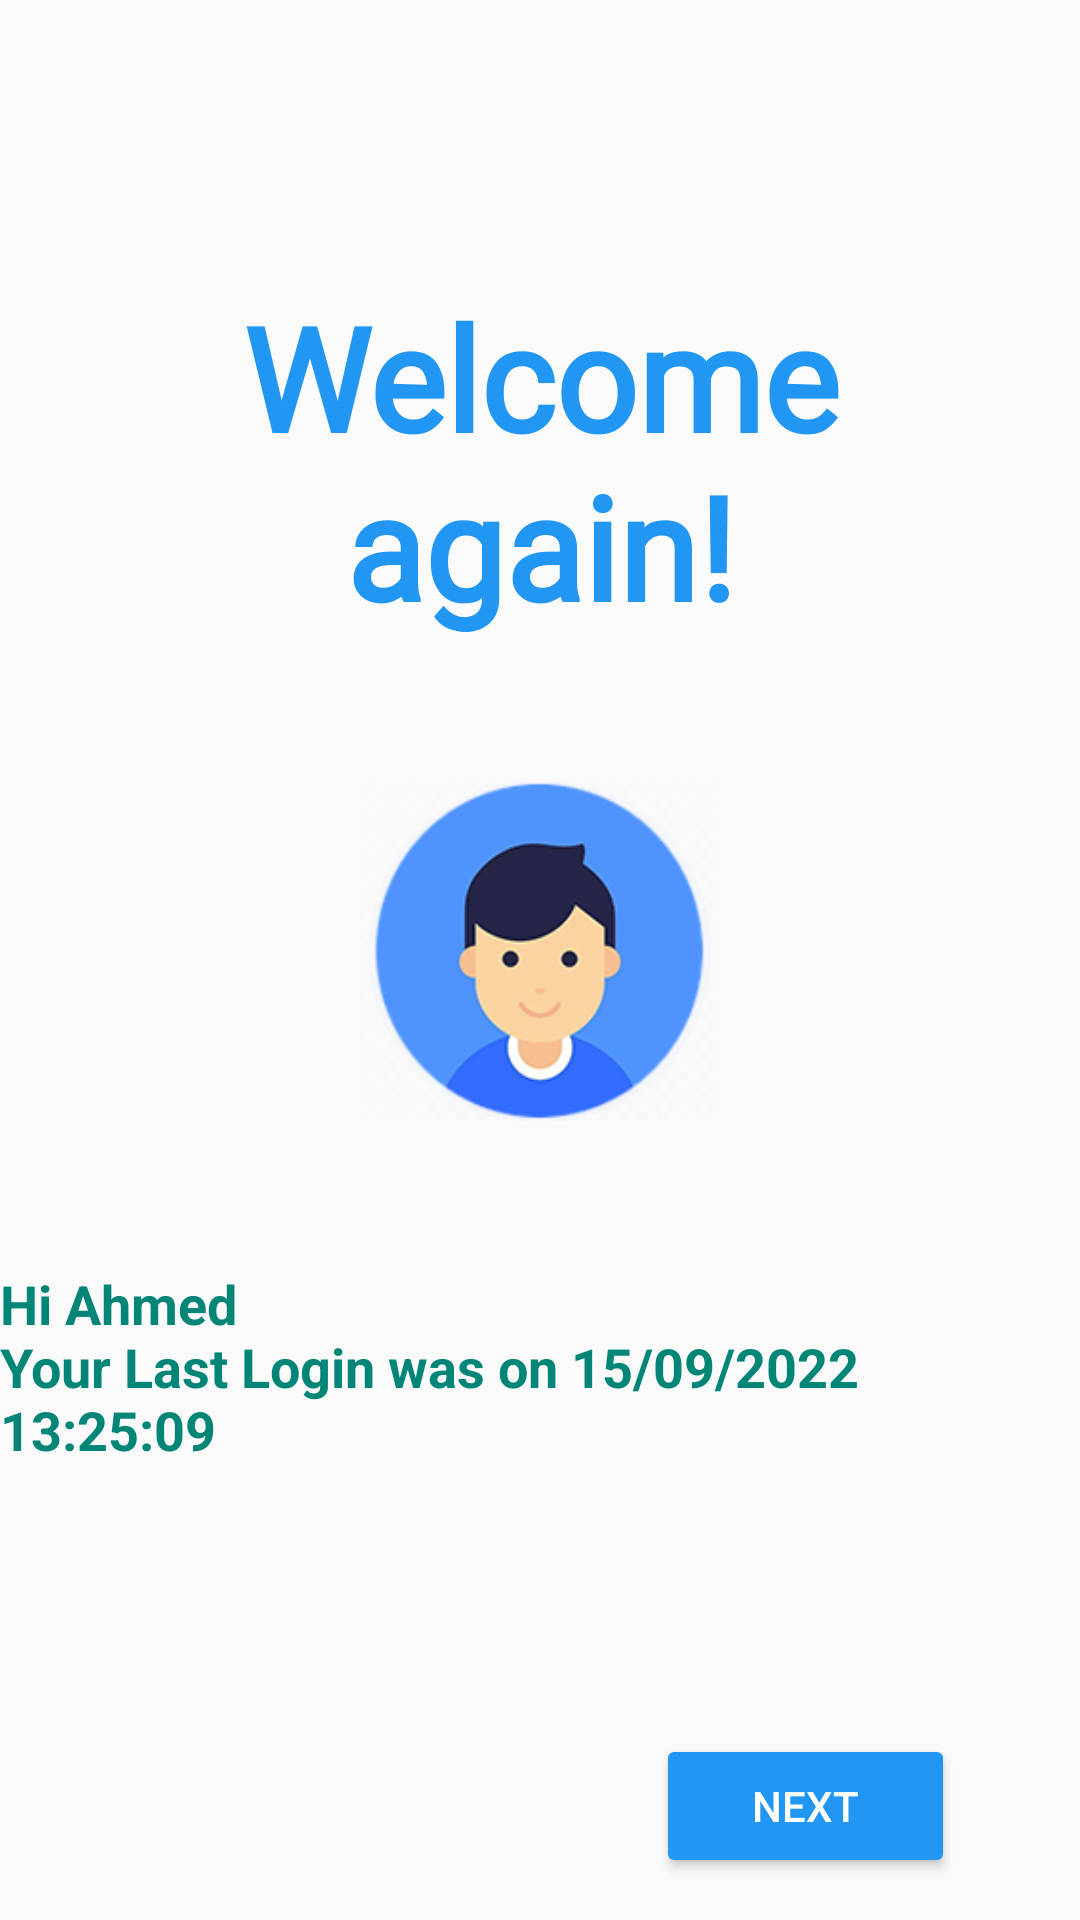

The Android layout XML behind this screen, and the referenced resources:
<!-- AndroidManifest.xml: application theme AppTheme -->
<!-- res/layout/fragment_welcome.xml -->
<?xml version="1.0" encoding="utf-8"?>
<layout xmlns:android="http://schemas.android.com/apk/res/android"
    xmlns:app="http://schemas.android.com/apk/res-auto"
    xmlns:tools="http://schemas.android.com/tools">

    

    <androidx.constraintlayout.widget.ConstraintLayout
        android:layout_width="match_parent"
        android:layout_height="match_parent"
        tools:context=".views.WelcomeFragment">


        <TextView
            android:id="@+id/welcome_logo"
            style="@style/shoe_store_logo"
            android:layout_width="0dp"
            android:layout_height="wrap_content"
            android:layout_marginStart="16dp"
            android:layout_marginEnd="16dp"
            android:text="@string/welcome_text"
            app:layout_constraintBottom_toBottomOf="parent"
            app:layout_constraintEnd_toEndOf="parent"
            app:layout_constraintStart_toStartOf="parent"
            app:layout_constraintTop_toTopOf="parent"
            app:layout_constraintVertical_bias="0.18" />

        <Button
            android:id="@+id/next_button"
            style="@style/button_style"
            android:layout_width="wrap_content"
            android:layout_height="wrap_content"
            android:layout_marginTop="16dp"
            android:text="@string/next_button"
            app:layout_constraintBottom_toBottomOf="parent"
            app:layout_constraintEnd_toEndOf="parent"
            app:layout_constraintHorizontal_bias="0.84"
            app:layout_constraintStart_toStartOf="parent"
            app:layout_constraintTop_toBottomOf="@+id/welcome_text2"
            app:layout_constraintVertical_bias="0.84000003"
            tools:ignore="TextContrastCheck" />

        <TextView
            android:id="@+id/welcome_text2"
            style="@style/paragraph_style"
            android:layout_width="wrap_content"
            android:layout_height="wrap_content"
            android:layout_marginBottom="16dp"
            android:text="@string/welcomeText2"
            app:layout_constraintBottom_toBottomOf="parent"
            app:layout_constraintEnd_toEndOf="parent"
            app:layout_constraintHorizontal_bias="0.507"
            app:layout_constraintStart_toStartOf="parent"
            app:layout_constraintTop_toBottomOf="@+id/imageView"
            app:layout_constraintVertical_bias="0.25" />

        <ImageView
            android:id="@+id/imageView"
            android:layout_width="120dp"
            android:layout_height="120dp"
            app:layout_constraintBottom_toBottomOf="parent"
            app:layout_constraintEnd_toEndOf="parent"
            app:layout_constraintStart_toStartOf="parent"
            app:layout_constraintTop_toBottomOf="@+id/welcome_logo"
            app:layout_constraintVertical_bias="0.13999999"
            app:srcCompat="@drawable/user"
            tools:ignore="ImageContrastCheck" />

    </androidx.constraintlayout.widget.ConstraintLayout>

</layout>
<!-- resources referenced by this layout -->
<resources>
  <!-- drawable user: png bitmap (drawable, 41386 bytes) -->
  <string name="next_button">Next</string>
  <string name="welcomeText2">Hi Ahmed\nYour Last Login was on 15/09/2022 13:25:09</string>
  <string name="welcome_text">Welcome again!</string>
  <style name="button_style">
          <item name="android:backgroundTint">@color/mainColor</item>
          <item name="android:paddingStart">32dp</item>
          <item name="android:paddingEnd">32dp</item>
          <item name="android:textColor">#FFFFFF</item>
      </style>
  <style name="paragraph_style">
          <item name="android:textAlignment">viewStart</item>
          <item name="android:textColor">@color/colorPrimary</item>
          <item name="android:textSize">18sp</item>
          <item name="android:textStyle">bold</item>
      </style>
  <style name="shoe_store_logo">
          <item name="android:fontFamily">@font/aclonica</item>
          <item name="android:textColor">@color/mainColor</item>
          <item name="android:textAlignment">center</item>
          <item name="android:textSize">48sp</item>
          <item name="android:textStyle">bold</item>
      </style>
  <style name="AppTheme" parent="Theme.AppCompat.Light.DarkActionBar">
          
          <item name="colorPrimary">@color/mainColor</item>
          <item name="colorPrimaryDark">@color/mainDark</item>
          <item name="colorAccent">@color/secondColor</item>
      </style>
  <color name="mainColor">#2196F3</color>
  <color name="colorPrimary">#008577</color>
  <color name="mainDark">#155F99</color>
  <color name="secondColor">#87AECD</color>
</resources>
